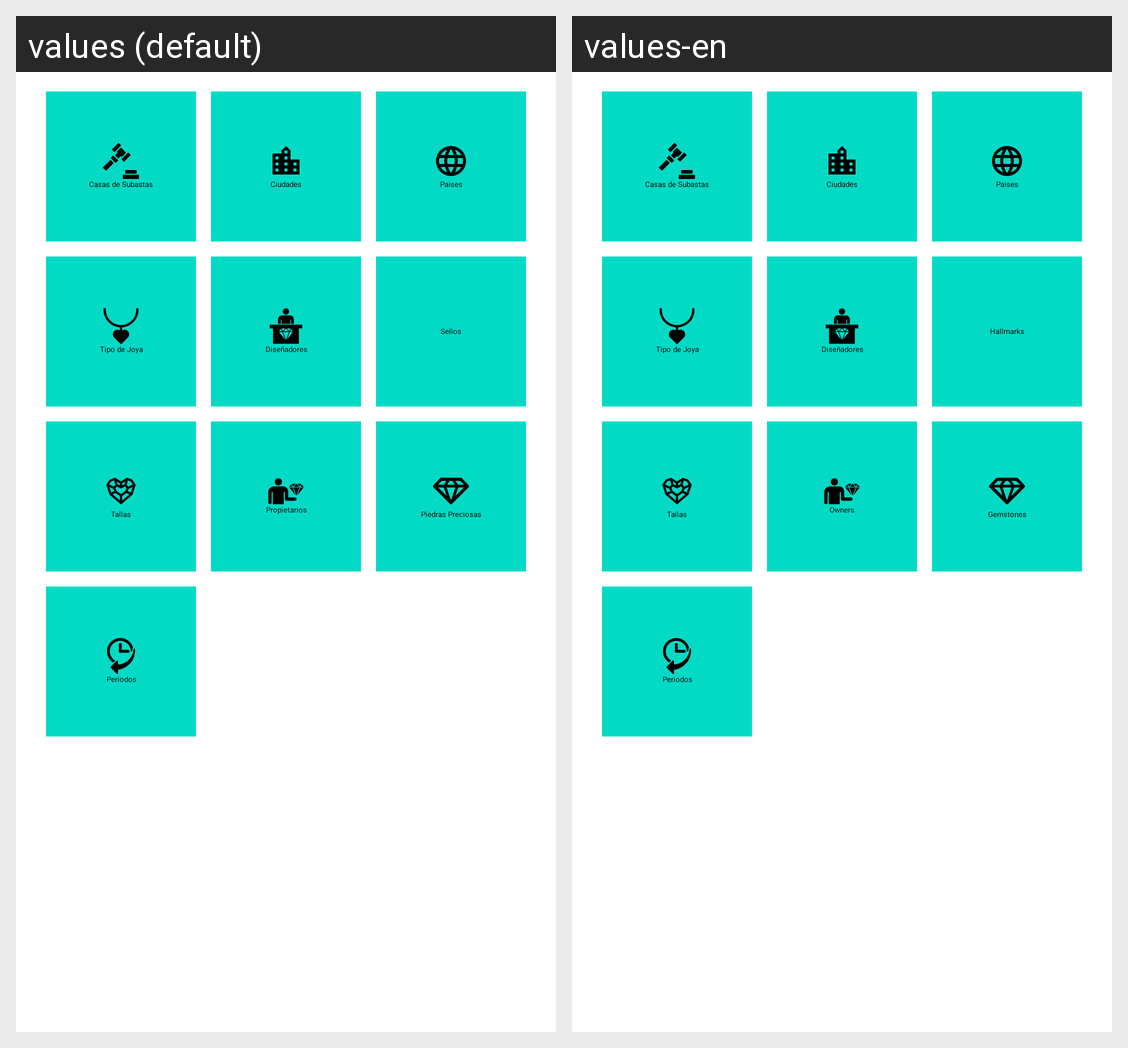

This grid shows one Android layout under two languages. Give, for every string resource on the screen, its name, the default text and each shown locale's text.
Android screen res/layout/fragment_general_data.xml rendered under 2 locales, left to right: values (default), values-en. Device: Nexus 5 (rendered at 1080×1920; each locale shown at half size, 540×960, under a caption strip naming it); theme AppTheme.NoActionBar.
Strings drawn on this screen, with the default value and each locale's value (text and hints the layout hard-codes, and strings that could not be matched under every locale, appear in the picture but are not listed):

auctions_house
  values: Casas de Subastas
  values-en: Casas de Subastas

cities
  values: Ciudades
  values-en: Ciudades

countries
  values: Paises
  values-en: Paises

jeweltypes
  values: Tipo de Joya
  values-en: Tipo de Joya

designers
  values: Diseñadores
  values-en: Diseñadores

hallmarks
  values: Sellos
  values-en: Hallmarks

cuts
  values: Tallas
  values-en: Tallas

owners
  values: Propietarios
  values-en: Owners

gemstones
  values: Piedras Preciosas
  values-en: Gemstones

periods
  values: Periodos
  values-en: Periodos
